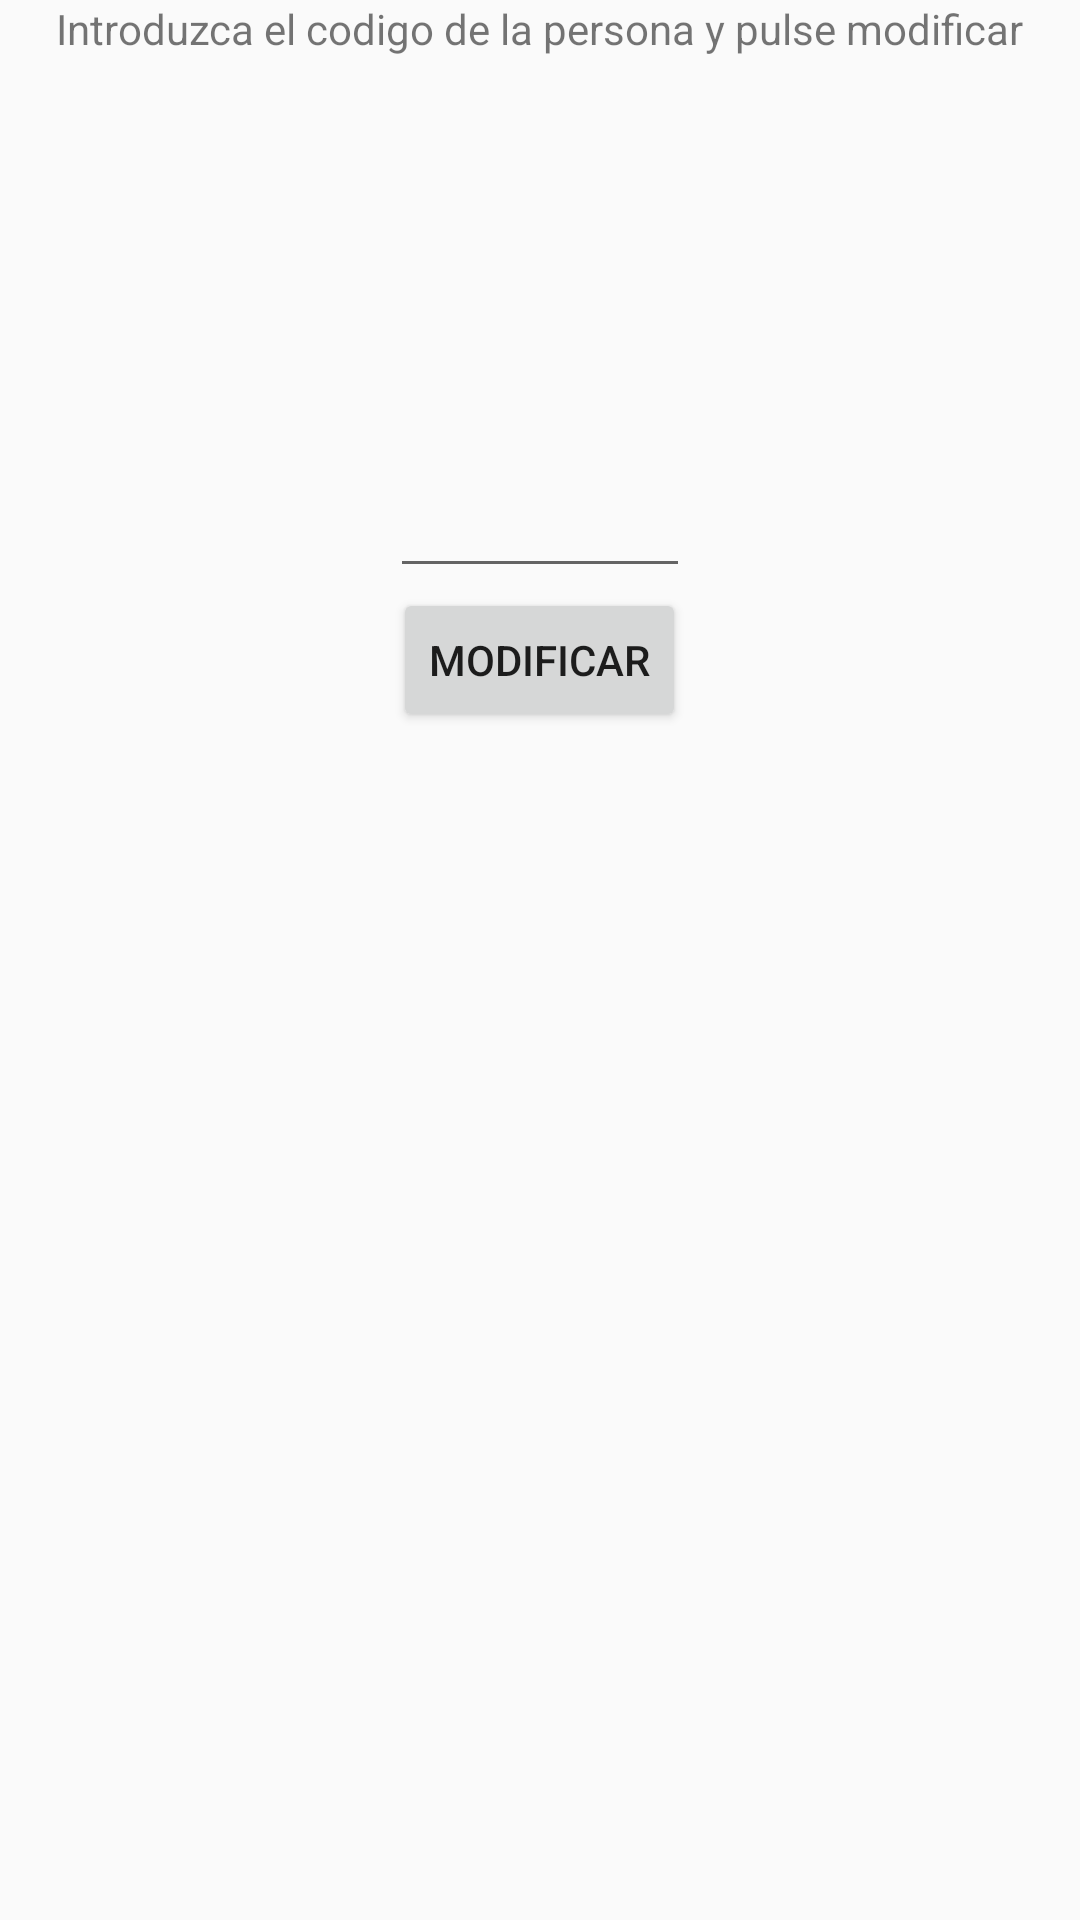

Android layout source for this screen:
<!-- AndroidManifest.xml: application theme AppTheme -->
<!-- res/layout/activity_pre_modificar.xml -->
<?xml version="1.0" encoding="utf-8"?>
<RelativeLayout xmlns:android="http://schemas.android.com/apk/res/android"
    android:layout_width="match_parent"
    android:layout_height="match_parent"
    xmlns:tools="http://schemas.android.com/tools"
    android:paddingRight="@dimen/activity_horizontal_margin"
    android:paddingTop="@dimen/activity_vertical_margin"
    android:paddingBottom="@dimen/activity_vertical_margin"
    tools:context="com.example.dcaballero.agendatelefonica.eliminar">

    <EditText
        android:layout_width="100dp"
        android:layout_height="100dp"
        android:inputType="phone"
        android:textAppearance="?android:attr/textAppearanceSmall"
        android:id="@+id/modificar_input"
        android:layout_marginTop="96dp"
        android:layout_alignParentTop="true"
        android:layout_centerHorizontal="true" />


    <Button
        android:id="@+id/pre_modificar_btn"
        android:layout_width="wrap_content"
        android:layout_height="wrap_content"
        android:layout_below="@+id/modificar_input"
        android:layout_centerHorizontal="true"
        android:onClick="modificar_clicked"
        android:text="Modificar"
        tools:ignore="OnClick" />



    <TextView
        android:layout_width="wrap_content"
        android:layout_height="wrap_content"
        android:textAppearance="?android:attr/textAppearanceSmall"
        android:text="Introduzca el codigo de la persona y pulse modificar"
        android:id="@+id/titulo_txt"
        android:layout_alignParentTop="true"
        android:layout_centerHorizontal="true" />
</RelativeLayout>
<!-- resources referenced by this layout -->
<resources>
  <style name="AppTheme" parent="Theme.AppCompat.Light.DarkActionBar">
          
      </style>
</resources>
